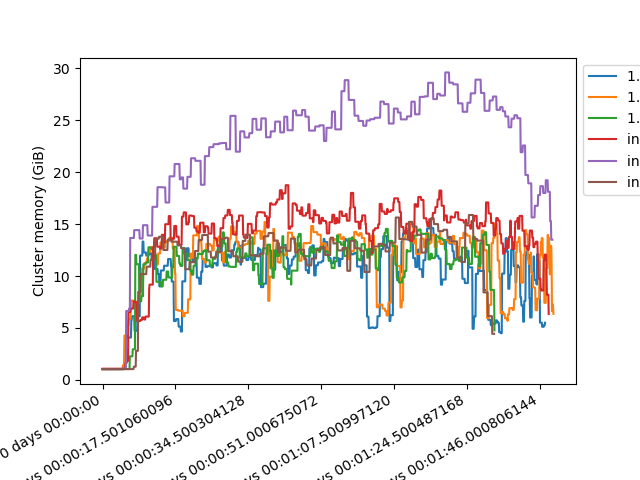

Data behind this chart, as committed beside it:
0, 1.2_0_{'method': 'map-reduce', 'reindex'…, 1.2_0_{'method': 'map-reduce', 'reindex'…, 1.2_0_{'method': 'cohorts'}, inf_0_{'method': 'map-reduce', 'reindex'…, inf_0_{'method': 'map-reduce', 'reindex'…, inf_0_{'method': 'cohorts'}
0 days 00:00:00, 1117372416, 1113980928, 1125531648, 1160052736, 1120034816, 1117372416
0 days 00:00:00.506129920, 1117372416, 1113980928, 1125531648, 1160052736, 1120034816, 1117372416
0 days 00:00:00.512748032, 1117372416, 1113980928, 1125531648, 1160052736, 1120034816, 1117372416
0 days 00:00:00.525566976, 1117372416, 1113980928, 1125531648, 1160388608, 1120034816, 1117372416
0 days 00:00:00.544369152, 1117372416, 1113980928, 1125531648, 1160388608, 1120034816, 1117372416
0 days 00:00:00.556842240, 1117372416, 1113980928, 1125531648, 1160388608, 1120034816, 1117372416
0 days 00:00:00.642545152, 1117372416, 1113980928, 1125531648, 1160388608, 1120034816, 1117372416
0 days 00:00:01.000207104, 1117372416, 1113980928, 1125531648, 1160388608, 1120034816, 1117372416
0 days 00:00:01.000307200, 1117372416, 1113980928, 1125531648, 1160388608, 1120034816, 1117372416
0 days 00:00:01.048394240, 1117372416, 1113980928, 1126924288, 1160388608, 1120034816, 1117372416
0 days 00:00:01.165015808, 1117372416, 1113980928, 1126924288, 1160404992, 1120034816, 1117372416
0 days 00:00:01.237075200, 1117372416, 1113980928, 1126924288, 1160404992, 1120034816, 1117372416
0 days 00:00:01.289711104, 1117372416, 1113980928, 1126924288, 1160404992, 1120034816, 1117372416
0 days 00:00:01.500227840, 1117372416, 1113980928, 1126924288, 1160404992, 1120034816, 1117372416
0 days 00:00:01.500297984, 1117372416, 1113980928, 1126924288, 1160404992, 1120034816, 1117372416
0 days 00:00:01.500981248, 1117372416, 1113980928, 1126924288, 1160404992, 1120034816, 1117372416
0 days 00:00:01.502051072, 1117372416, 1113980928, 1126924288, 1160404992, 1120034816, 1117372416
0 days 00:00:01.505340160, 1117372416, 1113980928, 1126924288, 1160404992, 1120034816, 1117372416
0 days 00:00:01.756973056, 1117372416, 1113980928, 1126924288, 1160404992, 1120034816, 1117372416
0 days 00:00:02.000372736, 1117372416, 1113980928, 1126924288, 1160404992, 1120034816, 1117372416
0 days 00:00:02.001114112, 1117372416, 1113980928, 1126924288, 1160404992, 1120034816, 1117372416
0 days 00:00:02.001469184, 1117372416, 1113980928, 1126924288, 1160404992, 1120034816, 1117372416
0 days 00:00:02.011514112, 1117372416, 1113980928, 1126924288, 1160404992, 1120034816, 1117372416
0 days 00:00:02.030425088, 1117372416, 1113980928, 1126924288, 1160404992, 1120034816, 1117372416
0 days 00:00:02.338048, 1117372416, 1113980928, 1126924288, 1160404992, 1120034816, 1117372416
0 days 00:00:02.505568256, 1117372416, 1113980928, 1126924288, 1160404992, 1120034816, 1117372416
0 days 00:00:02.505819136, 1117372416, 1113980928, 1126924288, 1160404992, 1120034816, 1117372416
0 days 00:00:02.517270016, 1117900800, 1113980928, 1126924288, 1160404992, 1120034816, 1117372416
0 days 00:00:02.574569984, 1117900800, 1113980928, 1126924288, 1160404992, 1120034816, 1117372416
0 days 00:00:02.586265088, 1117900800, 1113980928, 1126924288, 1160425472, 1120034816, 1117372416
0 days 00:00:02.759404288, 1117900800, 1113980928, 1126924288, 1160425472, 1120034816, 1117372416
0 days 00:00:03.000302080, 1117900800, 1113980928, 1126924288, 1160425472, 1120034816, 1117372416
0 days 00:00:03.002424832, 1117900800, 1113980928, 1126924288, 1160425472, 1120034816, 1117372416
0 days 00:00:03.003569152, 1117900800, 1113980928, 1126924288, 1160425472, 1120034816, 1117372416
0 days 00:00:03.006866944, 1117900800, 1114025984, 1126924288, 1160425472, 1120034816, 1117372416
0 days 00:00:03.052468224, 1117900800, 1114025984, 1126924288, 1160425472, 1120034816, 1117372416
0 days 00:00:03.504297984, 1117900800, 1114025984, 1126924288, 1160425472, 1120034816, 1117372416
0 days 00:00:03.505284096, 1117900800, 1114025984, 1126924288, 1160425472, 1120034816, 1117372416
0 days 00:00:03.505368064, 1117900800, 1114025984, 1126924288, 1160425472, 1120034816, 1117372416
0 days 00:00:03.507110144, 1117900800, 1114025984, 1126924288, 1160425472, 1120034816, 1117372416
0 days 00:00:03.530255104, 1117900800, 1114025984, 1126924288, 1160425472, 1120034816, 1118720000
0 days 00:00:03.601588224, 1117900800, 1114025984, 1126924288, 1160425472, 1120034816, 1118720000
0 days 00:00:04.000766976, 1117900800, 1114025984, 1126924288, 1160425472, 1120034816, 1118834688
0 days 00:00:04.004711168, 1117900800, 1114025984, 1126924288, 1160425472, 1120034816, 1118834688
0 days 00:00:04.005678336, 1117900800, 1114025984, 1126924288, 1160425472, 1120034816, 1118834688
0 days 00:00:04.006350848, 1117900800, 1114025984, 1126924288, 1160425472, 1120034816, 1118834688
0 days 00:00:04.008775168, 1117900800, 1114025984, 1126924288, 1160425472, 1120034816, 1118834688
0 days 00:00:04.506299136, 1117900800, 1114025984, 1126924288, 1160425472, 1120034816, 1118834688
0 days 00:00:04.602713088, 1117900800, 1114025984, 1126924288, 1160425472, 1120034816, 1118834688
0 days 00:00:04.730060288, 1117900800, 1114140672, 1126924288, 1160425472, 1120034816, 1118834688
0 days 00:00:05.000512256, 1117900800, 1114140672, 1126924288, 1160425472, 1120034816, 1118834688
0 days 00:00:05.005152, 1117900800, 1114140672, 1126924288, 1160425472, 1120034816, 1119100928
0 days 00:00:05.270682112, 1117900800, 1114140672, 1126924288, 1160425472, 1120034816, 1119100928
0 days 00:00:05.291757056, 1117900800, 1114140672, 1126924288, 1160425472, 1120034816, 1119100928
0 days 00:00:05.409075968, 1117900800, 1114140672, 1126924288, 1160425472, 1120034816, 1119100928
0 days 00:00:05.500641024, 1118162944, 1114140672, 1126924288, 1160425472, 1120034816, 1119100928
0 days 00:00:05.500666112, 1118162944, 1526579200, 1126924288, 1160425472, 1120034816, 1119100928
0 days 00:00:05.519025152, 1118162944, 1526579200, 1126924288, 1160425472, 1120034816, 1119100928
0 days 00:00:05.520786944, 1118162944, 1526579200, 1126924288, 1160425472, 1232666624, 1119100928
0 days 00:00:05.551865088, 1118162944, 1526579200, 1126924288, 1160425472, 1232666624, 1119100928
... 1,179 more rows
